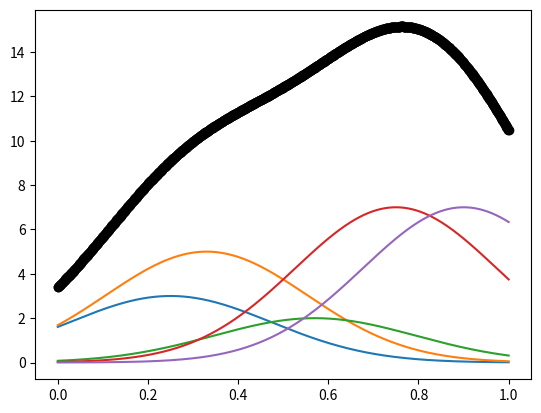

This chart was generated by the following Python code:
# -*- coding: utf-8 -*-
"""
Created on Sat Jun 21 16:49:47 2014

[redacted]
"""

import numpy as np
from math import exp
import matplotlib.pyplot as plt
plt.clf()               # Clear the figure
centers = 5             # Number of Bases (centered at "centers")                        Meade notation:
xi=[.25,.33,.57,.75,.9] # Vector of centers, xi's dimension should be "centers"
lam=[3,5,2,7,7]         # lambda, multiplyer of basis, or ck in Meadian notation
beta = 10              # Beta, fatness factor
x = np.linspace(0,1,1000)   # x vector -> evaluation points

def f(x):               # f(x) add up all bases*height and then plot it
    y = np.linspace(0,1,np.size(x))
    for i in range(np.size(x)):
        y[i] = 0    
        for j in range(centers):
            y[i] = y[i]+lam[j]*(exp(-beta*abs(x[i]-xi[j])*abs(x[i]-xi[j])))
    plt.plot(x,y,'ko')
def rbf(x,p):           # Calc/plot a single basis function
    y = np.linspace(0,1,np.size(x))
    for i in range(np.size(x)):
        y[i] = 0    
        y[i] = y[i]+lam[p]*(exp(-beta*abs(x[i]-xi[p])*abs(x[i]-xi[p])))
    plt.plot(x,y)
# for each basis (i = 1 to centers) plot each basis, then plot the function
rbf(x,0)
rbf(x,1)
rbf(x,2)
rbf(x,3)
rbf(x,4)
f(x)
